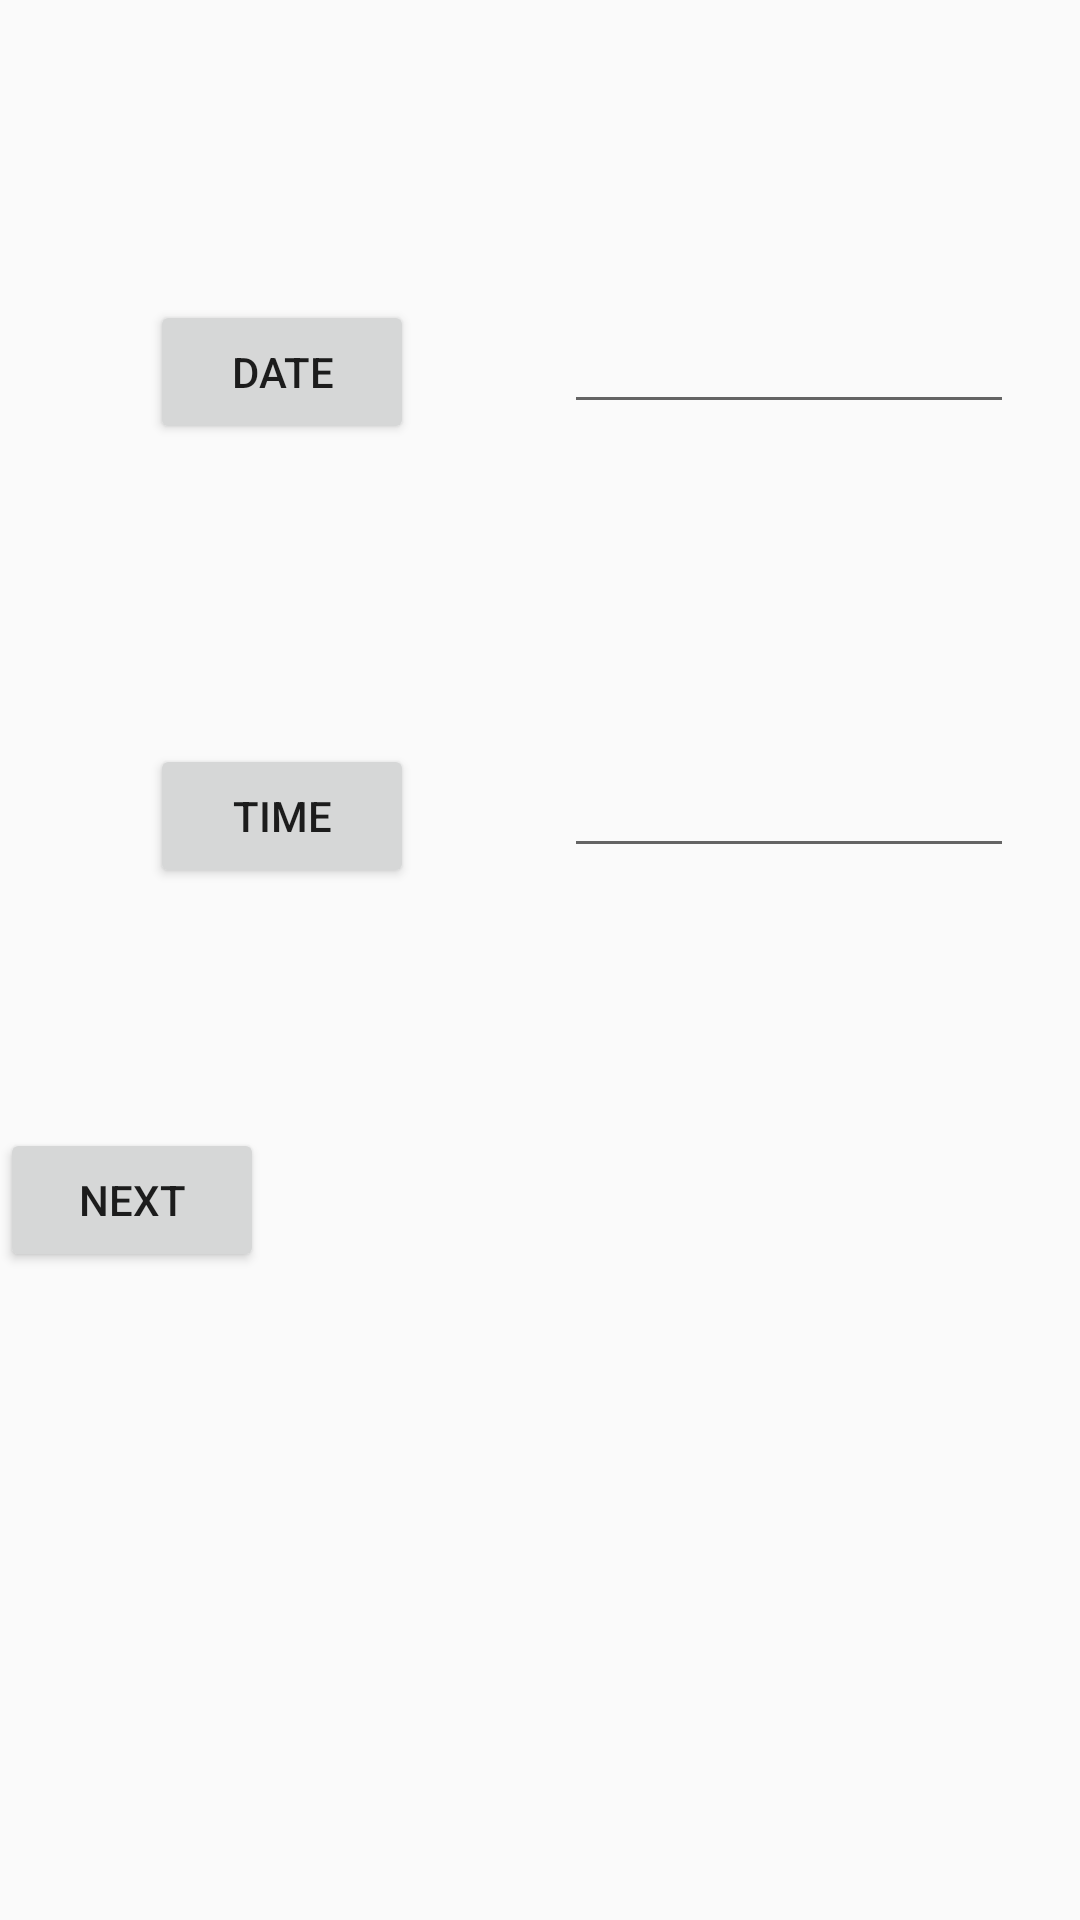

Layout XML and referenced resources for this Android screen:
<!-- AndroidManifest.xml: application theme AppTheme -->
<!-- res/layout/activity_date_time_picker.xml -->
<?xml version="1.0" encoding="utf-8"?>
<LinearLayout xmlns:android="http://schemas.android.com/apk/res/android"
    xmlns:app="http://schemas.android.com/apk/res-auto"
    xmlns:tools="http://schemas.android.com/tools"
    android:layout_width="match_parent"
    android:layout_height="match_parent"
    android:orientation="vertical"
    tools:context="com.example.root.myapplication.DateTImePicker">

    <LinearLayout
        android:layout_width="match_parent"
        android:layout_height="wrap_content">

        <Button
            android:layout_width="wrap_content"
            android:layout_height="wrap_content"
            android:layout_marginTop="100dp"
            android:layout_marginLeft="50dp"
            android:text="Date"
            android:id="@+id/datebutton"/>

        <EditText
            android:layout_width="150dp"
            android:layout_height="wrap_content"
            android:layout_marginTop="100dp"
            android:layout_marginLeft="50dp"
            android:id="@+id/sdate"/>
    </LinearLayout>

    <LinearLayout
        android:layout_width="match_parent"
        android:layout_height="wrap_content">

        <Button
            android:layout_width="wrap_content"
            android:layout_height="wrap_content"
            android:layout_marginTop="100dp"
            android:layout_marginLeft="50dp"
            android:text="Time"
            android:id="@+id/timebutton"
            />

        <EditText
            android:layout_width="150dp"
            android:layout_height="wrap_content"
            android:layout_marginTop="100dp"
            android:layout_marginLeft="50dp"
            android:id="@+id/stime"/>
    </LinearLayout>

    <Button
        android:layout_marginLeft="12 0dp"
        android:layout_marginTop="80dp"
        android:layout_width="wrap_content"
        android:layout_height="wrap_content"
        android:text="Next"
        android:id="@+id/next2"/>

</LinearLayout>
<!-- resources referenced by this layout -->
<resources>
  <style name="AppTheme" parent="Theme.AppCompat.Light.DarkActionBar">
          
          <item name="colorPrimary">@android:color/holo_blue_dark</item>
          <item name="colorPrimaryDark">@android:color/holo_blue_light</item>
          <item name="colorAccent">@android:color/holo_blue_bright</item>
  
      </style>
</resources>
